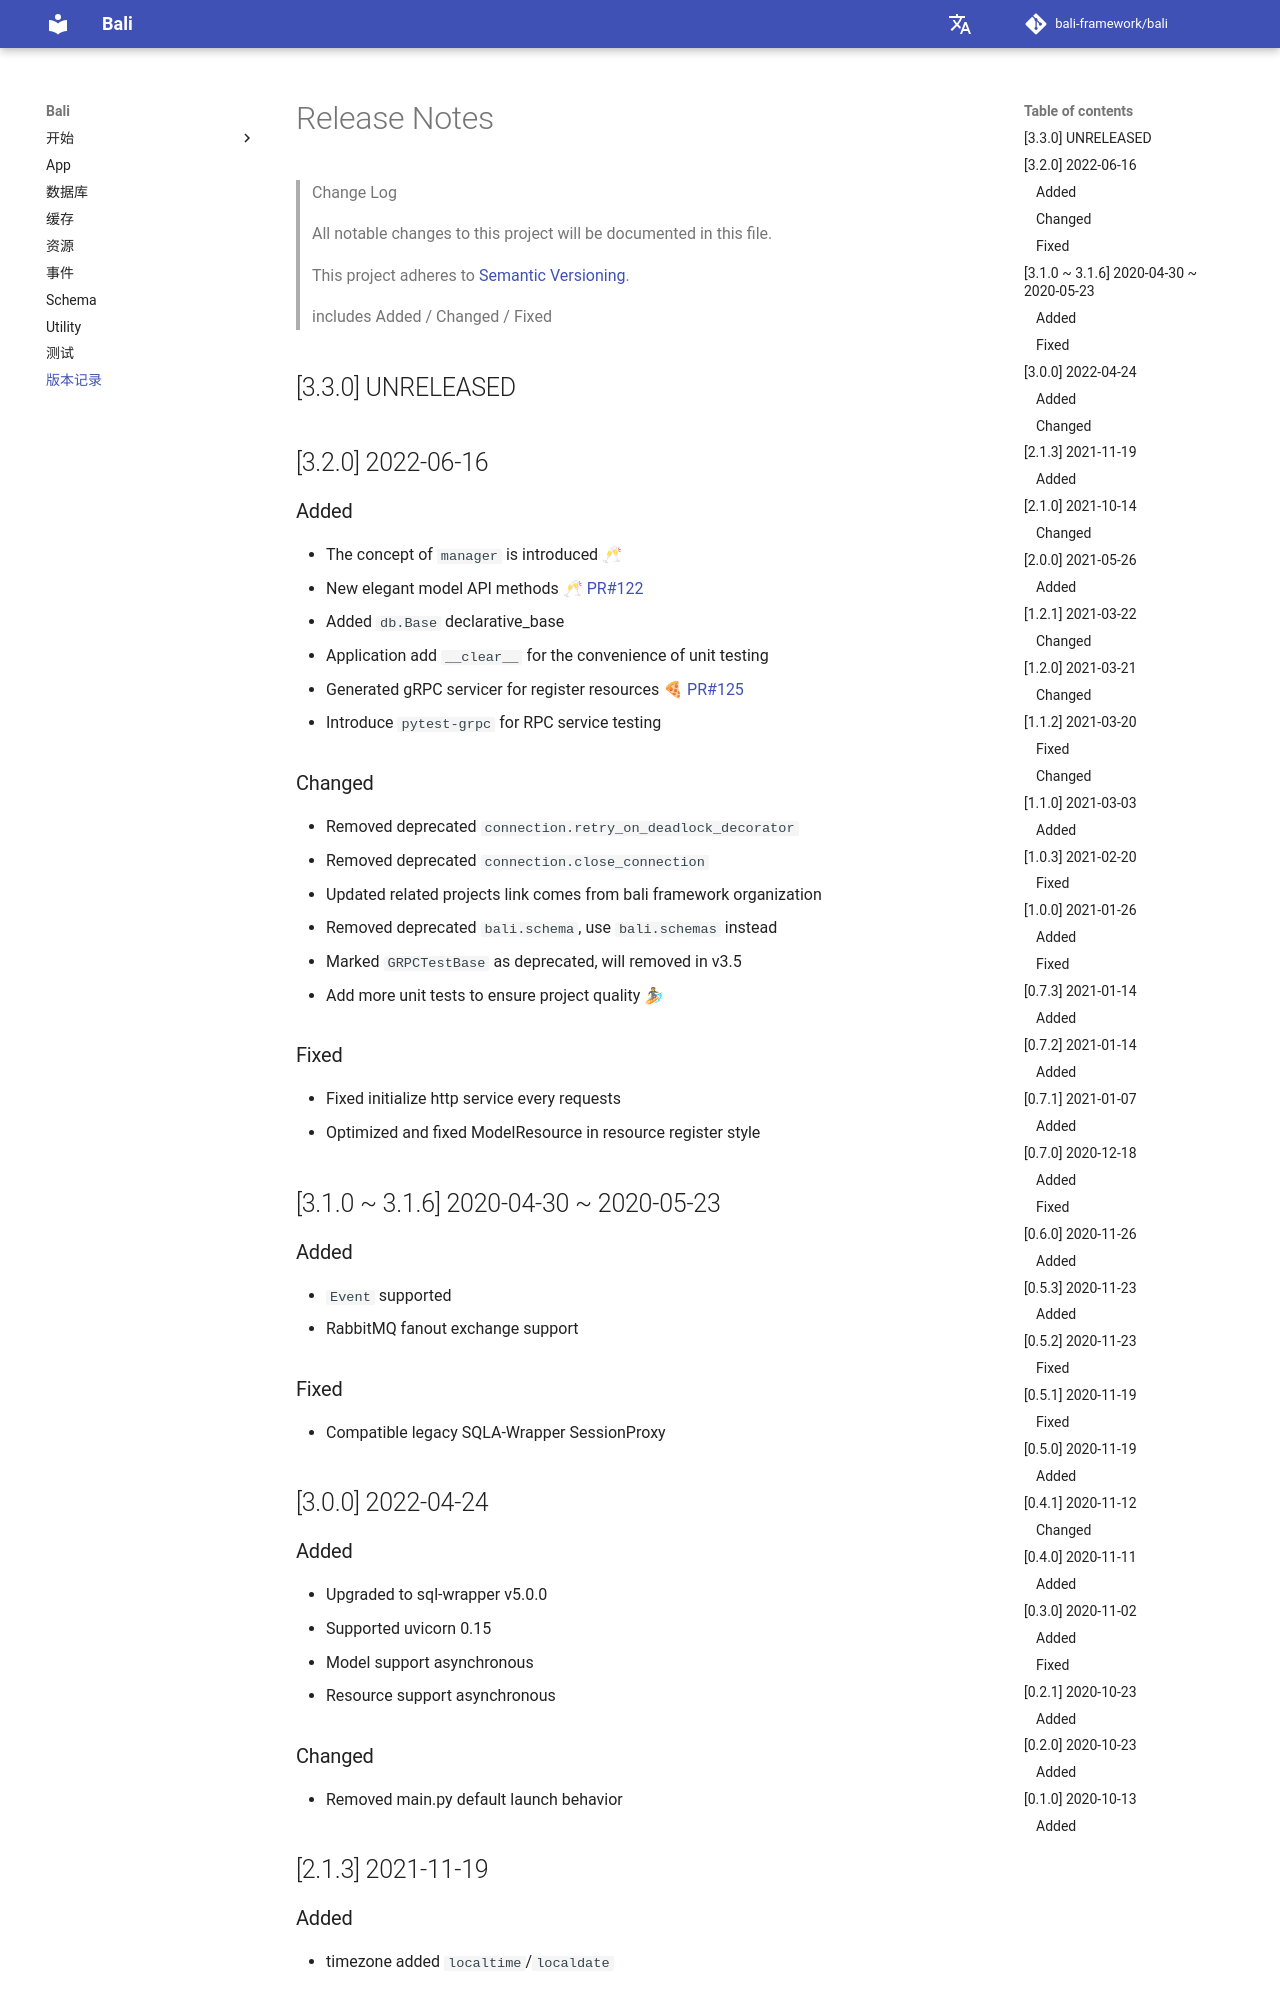

repository: bali-framework/bali · page: zh/release-notes/index.html · generator: mkdocs

# Release Notes

> Change Log
> 
> All notable changes to this project will be documented in this file.
> 
> This project adheres to [Semantic Versioning](http://semver.org/).
> 
> includes Added / Changed / Fixed
> 

## [3.2.0] UNRELEASED
### Added
- The concept of `manager` is introduced
- New elegant model API methods [PR#122](https://github.com/bali-framework/bali/pull/122)
- Added `db.Base` declarative_base

### Changed
- Removed deprecated `connection.retry_on_deadlock_decorator`
- Removed deprecated `connection.close_connection`
- Updated related projects link comes from bali framework organization

## [3.1.0 ~ 3.1.6] 2020-04-30 ~ 2020-05-23
### Added
- `Event` supported
- RabbitMQ fanout exchange support
### Fixed
- Compatible legacy SQLA-Wrapper SessionProxy

## [3.0.0] 2022-04-24
### Added
- Upgraded to sql-wrapper v5.0.0
- Supported uvicorn 0.15
- Model support asynchronous
- Resource support asynchronous
### Changed
- Removed main.py default launch behavior

## [2.1.3] 2021-11-19
### Added
- timezone added `localtime`/`localdate`

## [2.1.0] 2021-10-14
